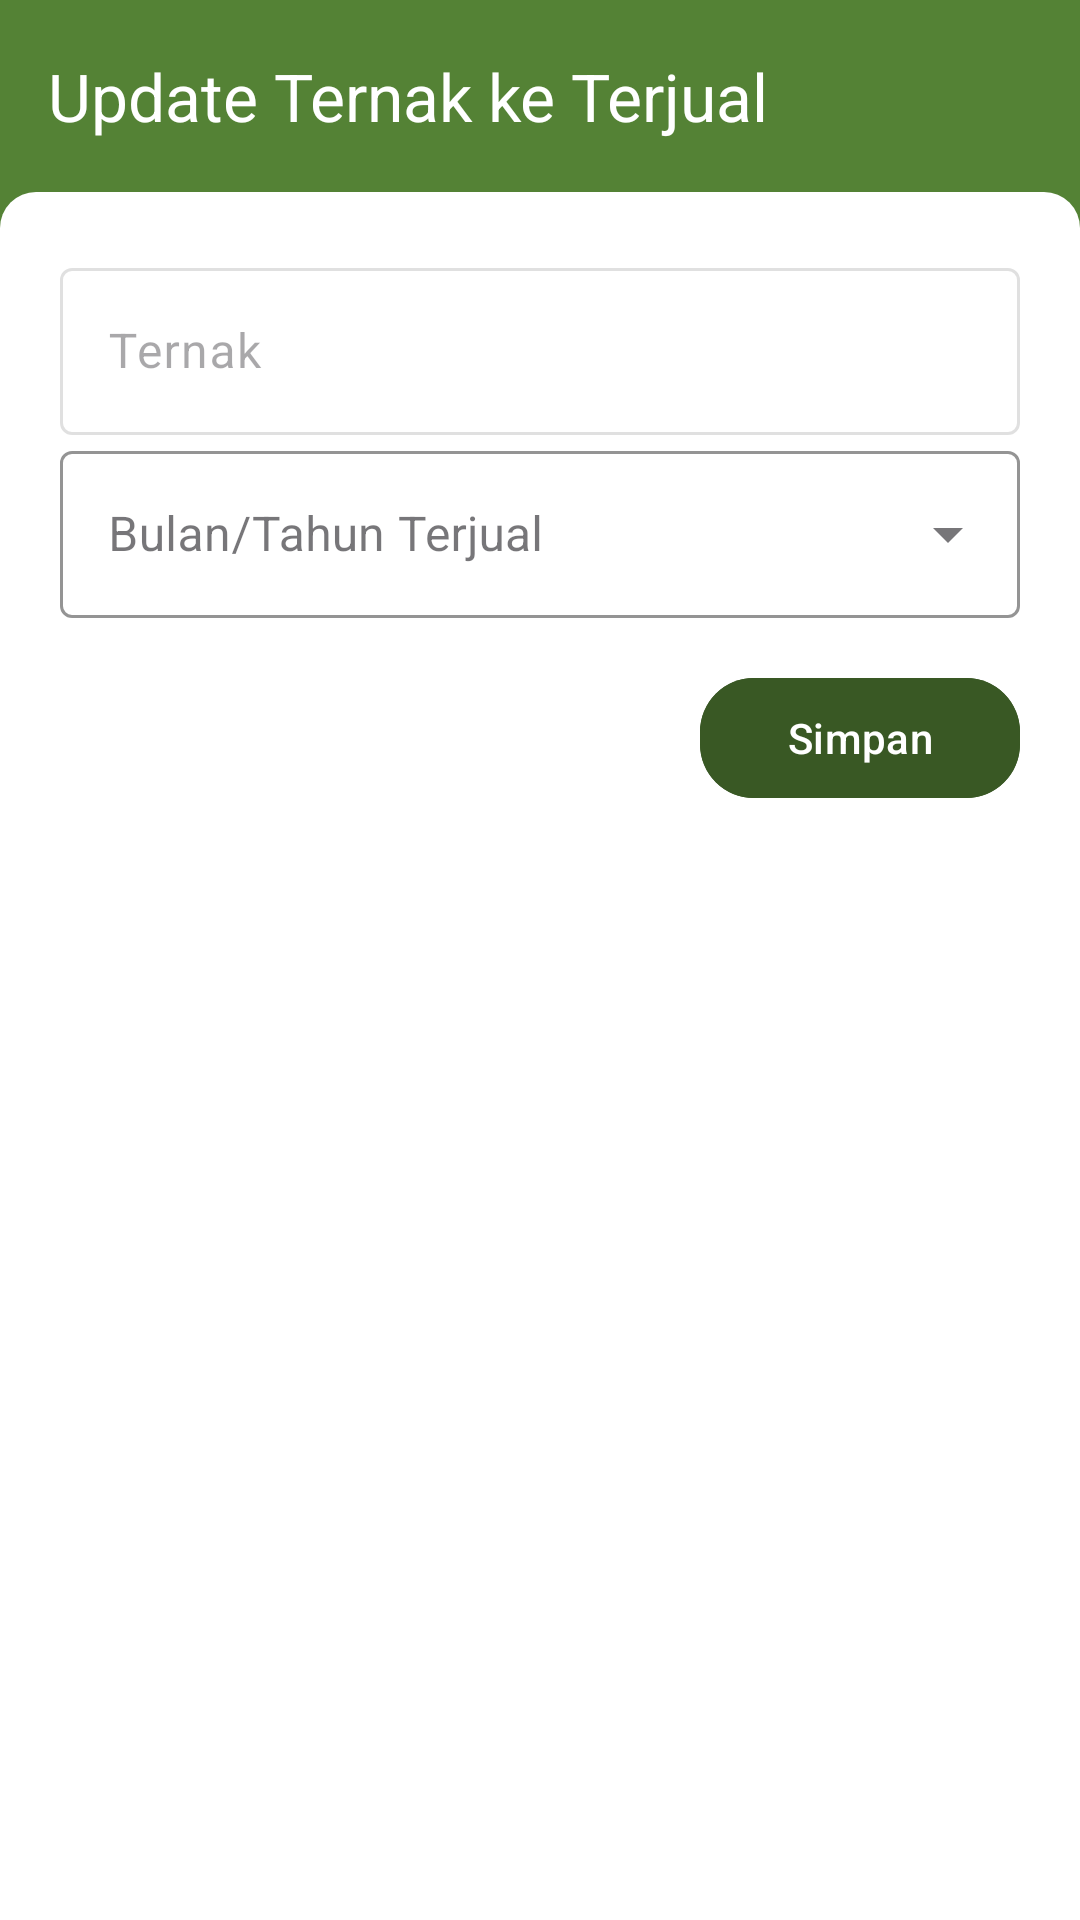

Reconstruct the res/layout file that produces this screen, plus the resources it refers to.
<!-- AndroidManifest.xml: activity theme Theme.NdoroKojo.Main -->
<!-- res/layout/activity_update_ternak.xml -->
<?xml version="1.0" encoding="utf-8"?>
<androidx.constraintlayout.widget.ConstraintLayout xmlns:android="http://schemas.android.com/apk/res/android"
    xmlns:app="http://schemas.android.com/apk/res-auto"
    xmlns:tools="http://schemas.android.com/tools"
    android:layout_width="match_parent"
    android:layout_height="match_parent"
    android:background="@color/green"
    tools:context=".ui.updateTernak.UpdateTernakActivity">

    <androidx.appcompat.widget.Toolbar
        android:id="@+id/toolbar"
        android:layout_width="match_parent"
        android:layout_height="wrap_content"
        android:background="@color/green"
        app:layout_constraintTop_toTopOf="parent"
        app:navigationIcon="@drawable/ic_back"
        app:title="Update Ternak ke Terjual"
        app:titleTextColor="@color/white" />

    <ScrollView
        android:layout_width="match_parent"
        android:layout_height="0dp"
        android:background="@drawable/background_rounded_top_white"
        android:orientation="vertical"
        app:layout_constraintBottom_toBottomOf="parent"
        app:layout_constraintTop_toBottomOf="@id/toolbar">

        <LinearLayout
            android:layout_width="match_parent"
            android:layout_height="wrap_content"
            android:orientation="vertical"
            android:padding="20dp">

            <com.google.android.material.textfield.TextInputLayout
                android:id="@+id/ed_ternak_layout"
                style="@style/ThemeOverlay.Material3.TextInputEditText.FilledBox.Dense"
                android:layout_width="match_parent"
                android:layout_height="wrap_content"
                android:enabled="false"
                app:boxBackgroundColor="@color/white"
                app:boxStrokeColor="@color/gray">

                <com.google.android.material.textfield.TextInputEditText
                    android:id="@+id/ed_ternak"
                    android:layout_width="match_parent"
                    android:layout_height="wrap_content"
                    android:enabled="false"
                    android:hint="@string/ternak"
                    android:inputType="text" />

            </com.google.android.material.textfield.TextInputLayout>

            <com.google.android.material.textfield.TextInputLayout
                android:id="@+id/ed_month_year_layout"
                style="@style/Widget.MaterialComponents.TextInputLayout.OutlinedBox.ExposedDropdownMenu"
                android:layout_width="match_parent"
                android:layout_height="wrap_content"
                app:boxBackgroundColor="@color/white"
                app:boxStrokeColor="@color/gray">

                <AutoCompleteTextView
                    android:id="@+id/ed_month_year"
                    android:layout_width="match_parent"
                    android:layout_height="wrap_content"
                    android:clickable="true"
                    android:focusable="true"
                    android:hint="@string/bulan_tahun_terjual"
                    android:inputType="none" />

            </com.google.android.material.textfield.TextInputLayout>


            <LinearLayout
                android:layout_width="match_parent"
                android:layout_height="wrap_content"
                android:layout_marginTop="16dp"
                android:orientation="horizontal">

                <View
                    android:layout_width="0dp"
                    android:layout_height="match_parent"
                    android:layout_weight="2" />

                <com.google.android.material.button.MaterialButton
                    android:id="@+id/btn_save"
                    android:layout_width="0dp"
                    android:layout_height="wrap_content"
                    android:layout_gravity="end"
                    android:layout_weight="1"
                    android:backgroundTint="@color/darkGreen"
                    android:text="@string/simpan"
                    android:textAllCaps="false"
                    app:cornerRadius="18dp" />

            </LinearLayout>

        </LinearLayout>

    </ScrollView>

</androidx.constraintlayout.widget.ConstraintLayout>
<!-- resources referenced by this layout -->
<resources>
  <color name="darkGreen">#395824</color>
  <color name="gray">#d0cece</color>
  <color name="green">#548235</color>
  <color name="white">#FFFFFFFF</color>
  <!-- drawable background_rounded_top_white (drawable) -->
  <?xml version="1.0" encoding="utf-8"?>
  <shape xmlns:android="http://schemas.android.com/apk/res/android"
      android:shape="rectangle">
      <solid android:color="@color/white" />
      <corners
          android:topRightRadius="12dp"
          android:topLeftRadius="12dp" />
  </shape>
  <string name="bulan_tahun_terjual">Bulan/Tahun Terjual</string>
  <string name="simpan">Simpan</string>
  <string name="ternak">Ternak</string>
  <style name="Theme.NdoroKojo.Main" parent="Base.Theme.NdoroKojo">
          <item name="android:statusBarColor">@color/green</item>
      </style>
  <style name="Base.Theme.NdoroKojo" parent="Theme.Material3.Light.NoActionBar">
          
          
      </style>
</resources>
